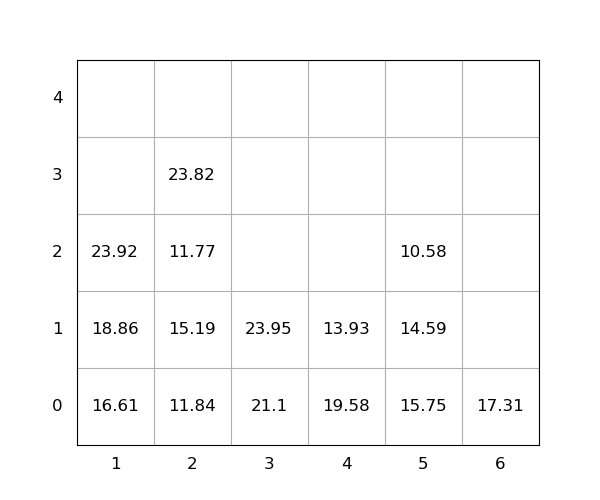

Values plotted in this chart, from the file beside it:
idx, loc_x, loc_y, loc_z, weight, seq, emerg, reloc, size(ft)
1, 4, 0, 0, 19.58, 0, 0, 1.0, 20
2, 2, 0, 0, 11.84, 0, 0, 1.0, 20
3, 2, 0, 1, 15.19, 0, 0, 1.0, 20
4, 4, 0, 1, 13.93, 0, 0, 1.0, 20
5, 2, 0, 2, 11.77, 0, 0, 1.0, 20
6, 5, 0, 0, 15.75, 0, 0, 1.0, 20
7, 3, 0, 0, 21.1, 0, 0, 0, 20
8, 5, 0, 1, 14.59, 0, 0, 1.0, 20
9, 2, 0, 3, 23.82, 0, 0, 1.0, 20
10, 5, 0, 2, 10.58, 0, 0, 1.0, 20
11, 3, 0, 1, 23.95, 1, 0, 0, 20
12, 1, 0, 0, 16.61, 2, 0, 0, 20
13, 6, 0, 0, 17.31, 3, 0, 0, 20
14, 1, 0, 1, 18.86, 4, 0, 0, 20
15, 1, 0, 2, 23.92, 5, 0, 0, 20
